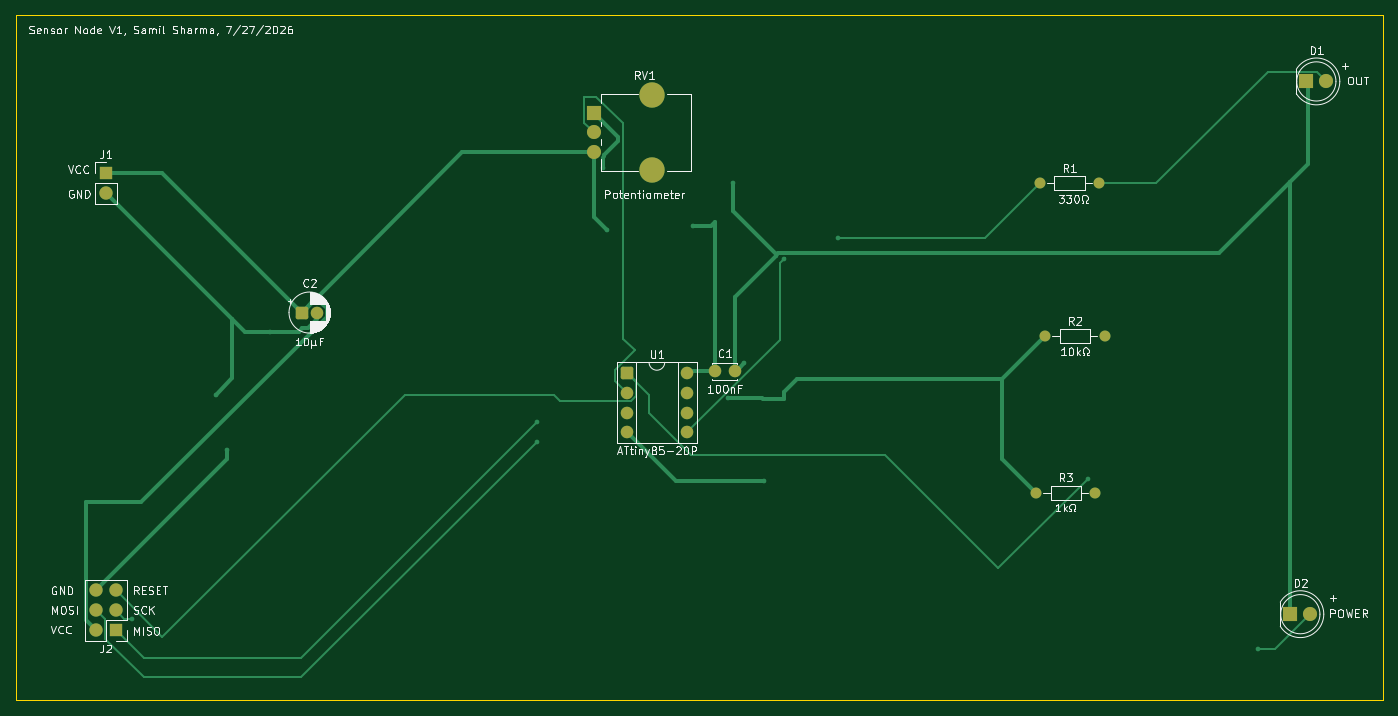
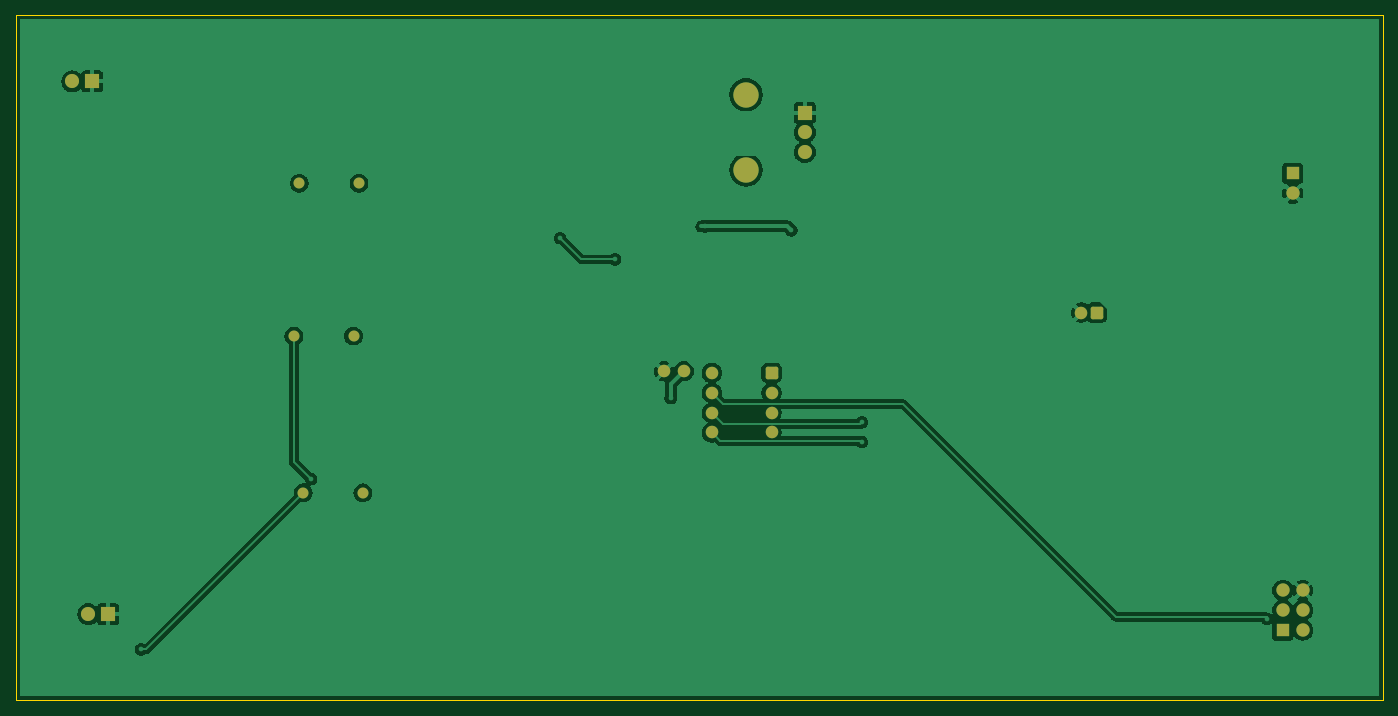
Circuit board: 9 layer files. Board 174.5 x 87.5 mm.
- bottom_copper: capstone-B_Cu.gbr (67378 bytes)
- bottom_mask: capstone-B_Mask.gbr (2511 bytes)
- paste: capstone-B_Paste.gbr (468 bytes)
- bottom_silk: capstone-B_Silkscreen.gbr (469 bytes)
- outline: capstone-Edge_Cuts.gbr (709 bytes)
- top_copper: capstone-F_Cu.gbr (10576 bytes)
- top_mask: capstone-F_Mask.gbr (2511 bytes)
- paste: capstone-F_Paste.gbr (468 bytes)
- top_silk: capstone-F_Silkscreen.gbr (79617 bytes)

=== bottom_copper: capstone-B_Cu.gbr (67378 bytes, source omitted) ===
=== bottom_mask: capstone-B_Mask.gbr (2511 bytes, source withheld) ===
=== paste: capstone-B_Paste.gbr ===
%TF.GenerationSoftware,KiCad,Pcbnew,10.0.4*%
%TF.CreationDate,2026-08-09T21:50:53-05:00*%
%TF.ProjectId,capstone,63617073-746f-46e6-952e-6b696361645f,rev?*%
%TF.SameCoordinates,Original*%
%TF.FileFunction,Paste,Bot*%
%TF.FilePolarity,Positive*%
%FSLAX46Y46*%
G04 Gerber Fmt 4.6, Leading zero omitted, Abs format (unit mm)*
G04 Created by KiCad (PCBNEW 10.0.4) date 2026-08-09 21:50:53*
%MOMM*%
%LPD*%
G01*
G04 APERTURE LIST*
G04 APERTURE END LIST*
M02*

=== bottom_silk: capstone-B_Silkscreen.gbr ===
%TF.GenerationSoftware,KiCad,Pcbnew,10.0.4*%
%TF.CreationDate,2026-08-09T21:50:53-05:00*%
%TF.ProjectId,capstone,63617073-746f-46e6-952e-6b696361645f,rev?*%
%TF.SameCoordinates,Original*%
%TF.FileFunction,Legend,Bot*%
%TF.FilePolarity,Positive*%
%FSLAX46Y46*%
G04 Gerber Fmt 4.6, Leading zero omitted, Abs format (unit mm)*
G04 Created by KiCad (PCBNEW 10.0.4) date 2026-08-09 21:50:53*
%MOMM*%
%LPD*%
G01*
G04 APERTURE LIST*
G04 APERTURE END LIST*
M02*

=== outline: capstone-Edge_Cuts.gbr ===
%TF.GenerationSoftware,KiCad,Pcbnew,10.0.4*%
%TF.CreationDate,2026-08-09T21:50:54-05:00*%
%TF.ProjectId,capstone,63617073-746f-46e6-952e-6b696361645f,rev?*%
%TF.SameCoordinates,Original*%
%TF.FileFunction,Profile,NP*%
%FSLAX46Y46*%
G04 Gerber Fmt 4.6, Leading zero omitted, Abs format (unit mm)*
G04 Created by KiCad (PCBNEW 10.0.4) date 2026-08-09 21:50:54*
%MOMM*%
%LPD*%
G01*
G04 APERTURE LIST*
%TA.AperFunction,Profile*%
%ADD10C,0.050000*%
%TD*%
G04 APERTURE END LIST*
D10*
X20500000Y-15000000D02*
X20500000Y-102500000D01*
X20500000Y-102500000D02*
X195000000Y-102500000D01*
X195000000Y-15000000D02*
X20500000Y-15000000D01*
X195000000Y-102500000D02*
X195000000Y-15000000D01*
M02*

=== top_copper: capstone-F_Cu.gbr (10576 bytes, source omitted) ===
=== top_mask: capstone-F_Mask.gbr (2511 bytes, source withheld) ===
=== paste: capstone-F_Paste.gbr ===
%TF.GenerationSoftware,KiCad,Pcbnew,10.0.4*%
%TF.CreationDate,2026-08-09T21:50:53-05:00*%
%TF.ProjectId,capstone,63617073-746f-46e6-952e-6b696361645f,rev?*%
%TF.SameCoordinates,Original*%
%TF.FileFunction,Paste,Top*%
%TF.FilePolarity,Positive*%
%FSLAX46Y46*%
G04 Gerber Fmt 4.6, Leading zero omitted, Abs format (unit mm)*
G04 Created by KiCad (PCBNEW 10.0.4) date 2026-08-09 21:50:53*
%MOMM*%
%LPD*%
G01*
G04 APERTURE LIST*
G04 APERTURE END LIST*
M02*

=== top_silk: capstone-F_Silkscreen.gbr (79617 bytes, source omitted) ===
